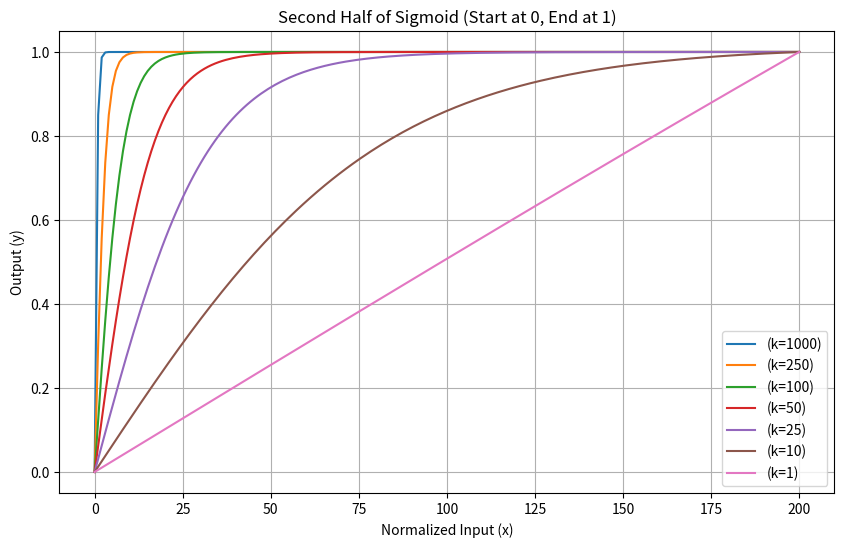

Python code for this plot: (Note: this script raises an exception after producing the figure.)
import numpy as np
import matplotlib.pyplot as plt

def half_sigmoid_curve(span, k=10, c=0.5):
    """
    Generate the second half of a sigmoid curve, normalized to start at 0 and end at 1.

    Parameters:
        span (int): Number of points in the curve.
        k (float): Steepness parameter. Larger values mean faster ascent toward 1.
        c (float): Center point where the sigmoid starts rising.

    Returns:
        np.array: A curve starting at 0 and ending at 1.
    """
    x = np.linspace(c, 1, span)  # Take only the second half (x from c to 1)
    y = 1 / (1 + np.exp(-k * (x - c)))  # Sigmoid function
    y_start = 1 / (1 + np.exp(-k * (c - c)))  # Sigmoid value at x = c
    y_end = 1 / (1 + np.exp(-k * (1 - c)))  # Sigmoid value at x = 1
    y_normalized = (y - y_start) / (y_end - y_start)  # Normalize to [0, 1]
    return y_normalized

# Demonstrating different curves
span = 200
curves = {
    "(k=1000)": half_sigmoid_curve(span, k=1000),
    "(k=250)": half_sigmoid_curve(span, k=250),
    "(k=100)": half_sigmoid_curve(span, k=100),
    "(k=50)": half_sigmoid_curve(span, k=50),
    "(k=25)": half_sigmoid_curve(span, k=25),
    "(k=10)": half_sigmoid_curve(span, k=10),
    "(k=1)": half_sigmoid_curve(span, k=1),
}

# Plotting the curves
plt.figure(figsize=(10, 6))
for label, curve in curves.items():
    plt.plot(np.linspace(0, span, span), curve, label=label)
plt.title("Second Half of Sigmoid (Start at 0, End at 1)")
plt.xlabel("Normalized Input (x)")
plt.ylabel("Output (y)")
plt.legend()
plt.grid()
plt.savefig('/home/<user>/AT74470/datasets/tmpfig.png')

print(half_sigmoid_curve(span, k=250))